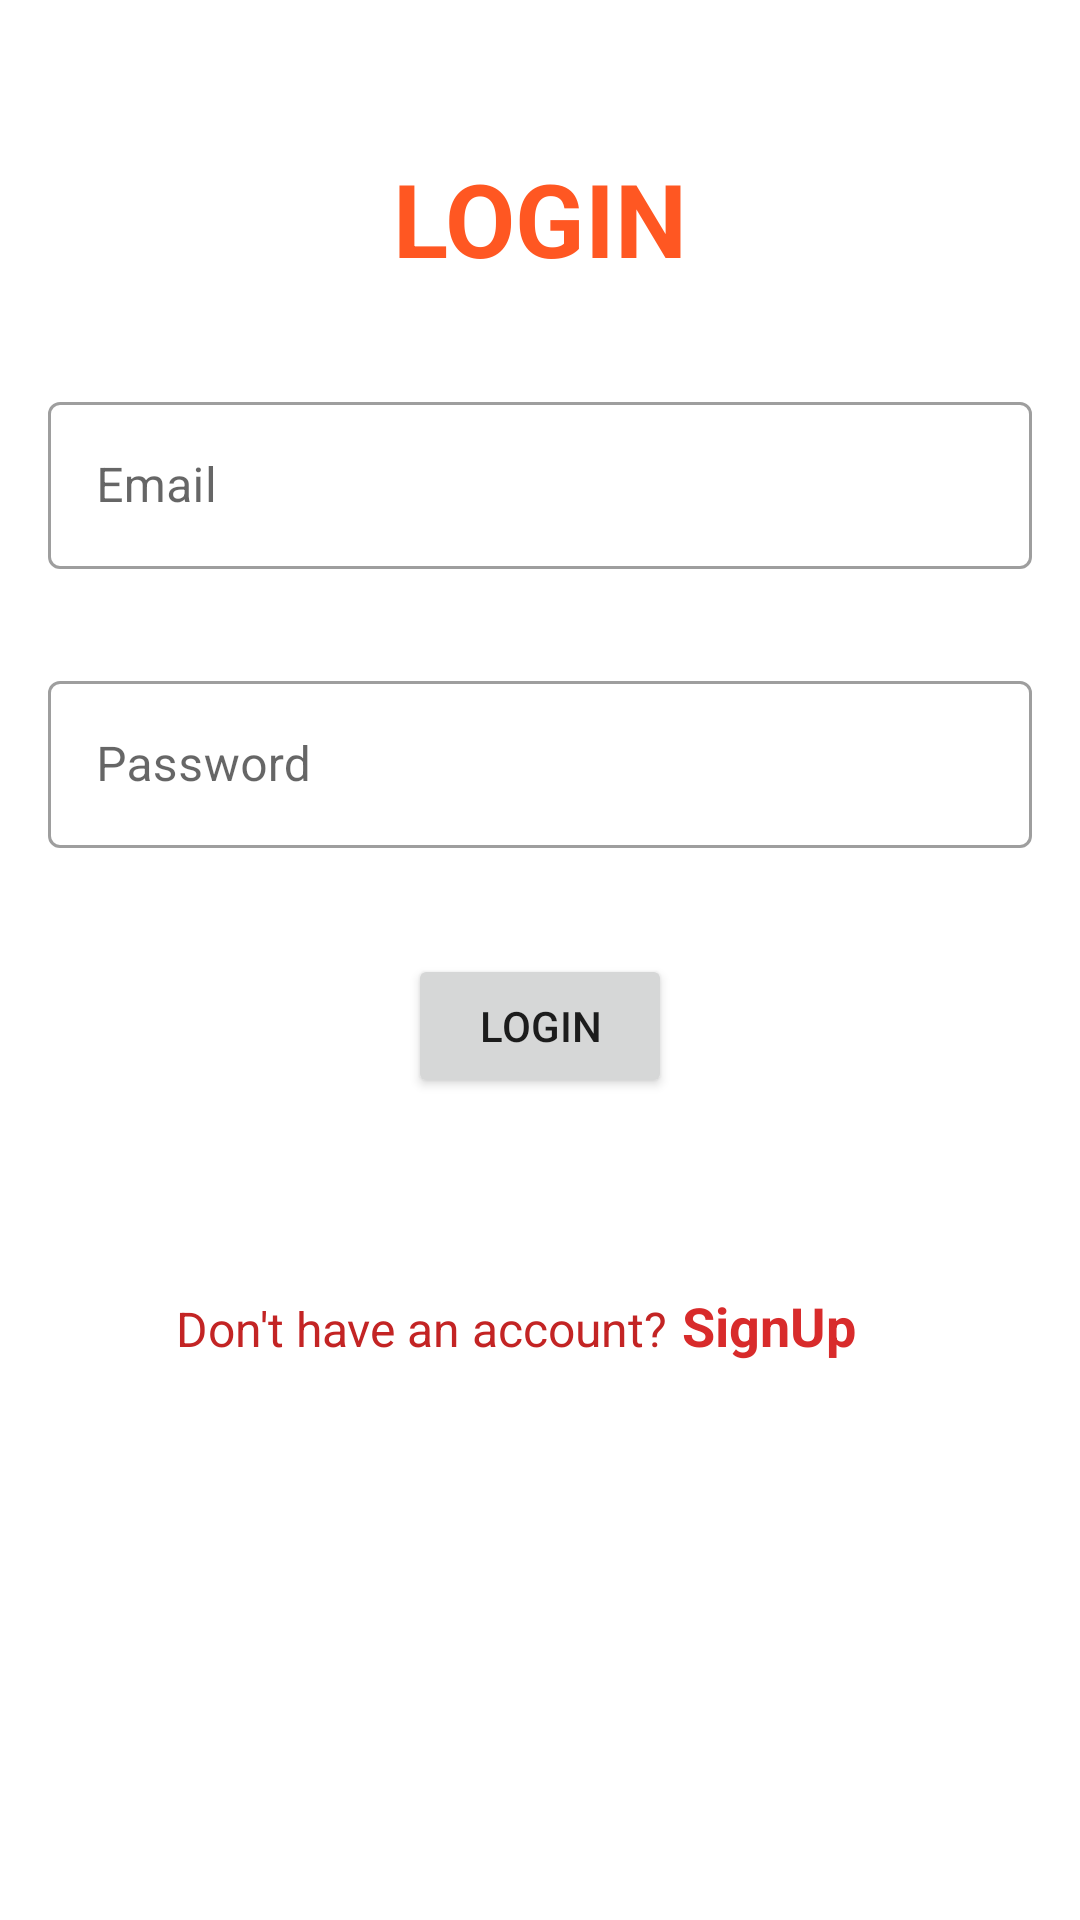

Android layout source for this screen:
<!-- AndroidManifest.xml: application theme Theme.MVVMRetrofitAPI -->
<!-- res/layout/activity_login.xml -->
<?xml version="1.0" encoding="utf-8"?>
<androidx.constraintlayout.widget.ConstraintLayout xmlns:android="http://schemas.android.com/apk/res/android"
    xmlns:app="http://schemas.android.com/apk/res-auto"
    xmlns:tools="http://schemas.android.com/tools"
    android:layout_width="match_parent"
    android:layout_height="match_parent"
    tools:context=".ui.LoginActivity">

    <com.google.android.material.textfield.TextInputLayout
        android:id="@+id/textInputEmail"
        style="@style/Widget.MaterialComponents.TextInputLayout.OutlinedBox"
        android:layout_width="0dp"
        android:layout_height="wrap_content"
        android:layout_marginStart="16dp"
        android:layout_marginTop="16dp"
        android:layout_marginEnd="16dp"
        app:layout_constraintBottom_toBottomOf="parent"
        app:layout_constraintEnd_toEndOf="parent"
        app:layout_constraintStart_toStartOf="parent"
        app:layout_constraintTop_toTopOf="parent"
        app:layout_constraintVertical_bias="0.19999999">

        <com.google.android.material.textfield.TextInputEditText
            android:id="@+id/etEmail"
            android:layout_width="match_parent"
            android:layout_height="wrap_content"
            android:inputType="textEmailAddress"
            android:hint="Email" />
    </com.google.android.material.textfield.TextInputLayout>

    <com.google.android.material.textfield.TextInputLayout
        android:id="@+id/textInputPassword"
        style="@style/Widget.MaterialComponents.TextInputLayout.OutlinedBox"
        android:layout_width="0dp"
        android:layout_height="wrap_content"
        android:layout_marginStart="16dp"
        android:layout_marginTop="32dp"
        android:layout_marginEnd="16dp"
        app:layout_constraintEnd_toEndOf="parent"
        app:layout_constraintStart_toStartOf="parent"
        app:layout_constraintTop_toBottomOf="@+id/textInputEmail">

        <com.google.android.material.textfield.TextInputEditText
            android:id="@+id/etPassword"
            android:layout_width="match_parent"
            android:inputType="textPassword"
            android:layout_height="wrap_content"
            android:hint="Password" />
    </com.google.android.material.textfield.TextInputLayout>

    <Button
        android:id="@+id/btnLogin"
        android:layout_width="wrap_content"
        android:layout_height="wrap_content"
        android:text="Login"
        app:layout_constraintBottom_toBottomOf="parent"
        app:layout_constraintEnd_toEndOf="parent"
        app:layout_constraintStart_toStartOf="parent"
        app:layout_constraintTop_toBottomOf="@+id/textInputPassword"
        app:layout_constraintVertical_bias="0.114" />


    <TextView
        android:id="@+id/textView5"
        android:layout_width="wrap_content"
        android:layout_height="wrap_content"
        android:layout_marginTop="66dp"
        android:layout_marginEnd="5dp"
        android:text="Don't have an account?"
        android:textColor="#C32424"
        android:textSize="16sp"
        app:layout_constraintEnd_toStartOf="@+id/txtSignUp"
        app:layout_constraintHorizontal_chainStyle="packed"
        app:layout_constraintStart_toStartOf="parent"
        app:layout_constraintTop_toBottomOf="@+id/btnLogin" />

    <TextView
        android:id="@+id/txtSignUp"
        android:layout_width="wrap_content"
        android:layout_height="wrap_content"
        android:layout_marginEnd="16dp"
        android:text="SignUp"
        android:textColor="#D82B2B"
        android:textSize="18sp"
        android:textStyle="bold"
        app:layout_constraintBaseline_toBaselineOf="@+id/textView5"
        app:layout_constraintEnd_toEndOf="parent"
        app:layout_constraintStart_toEndOf="@+id/textView5" />

    <TextView
        android:id="@+id/textView7"
        android:layout_width="wrap_content"
        android:layout_height="wrap_content"
        android:layout_marginTop="50dp"
        android:text="LOGIN"
        android:textColor="#FF5722"
        android:textSize="34sp"
        android:textStyle="bold"
        app:layout_constraintEnd_toEndOf="parent"
        app:layout_constraintStart_toStartOf="parent"
        app:layout_constraintTop_toTopOf="parent" />

</androidx.constraintlayout.widget.ConstraintLayout>
<!-- resources referenced by this layout -->
<resources>
  <style name="Theme.MVVMRetrofitAPI" parent="Theme.MaterialComponents.DayNight.NoActionBar">
          
          <item name="colorPrimary">@color/purple_500</item>
          <item name="colorPrimaryVariant">@color/purple_700</item>
          <item name="colorOnPrimary">@color/white</item>
          
          <item name="colorSecondary">@color/teal_200</item>
          <item name="colorSecondaryVariant">@color/teal_700</item>
          <item name="colorOnSecondary">@color/black</item>
          
          <item name="android:statusBarColor" tools:targetApi="l">?attr/colorPrimaryVariant</item>
          
      </style>
  <!-- not gathered from this repository: default colours our renderer supplied (Android Studio template values) -->
  <color name="purple_500">#FF6200EE</color>
  <color name="purple_700">#FF3700B3</color>
  <color name="teal_200">#FF03DAC5</color>
  <color name="teal_700">#FF018786</color>
  <color name="black">#FF000000</color>
  <color name="white">#FFFFFFFF</color>
</resources>
